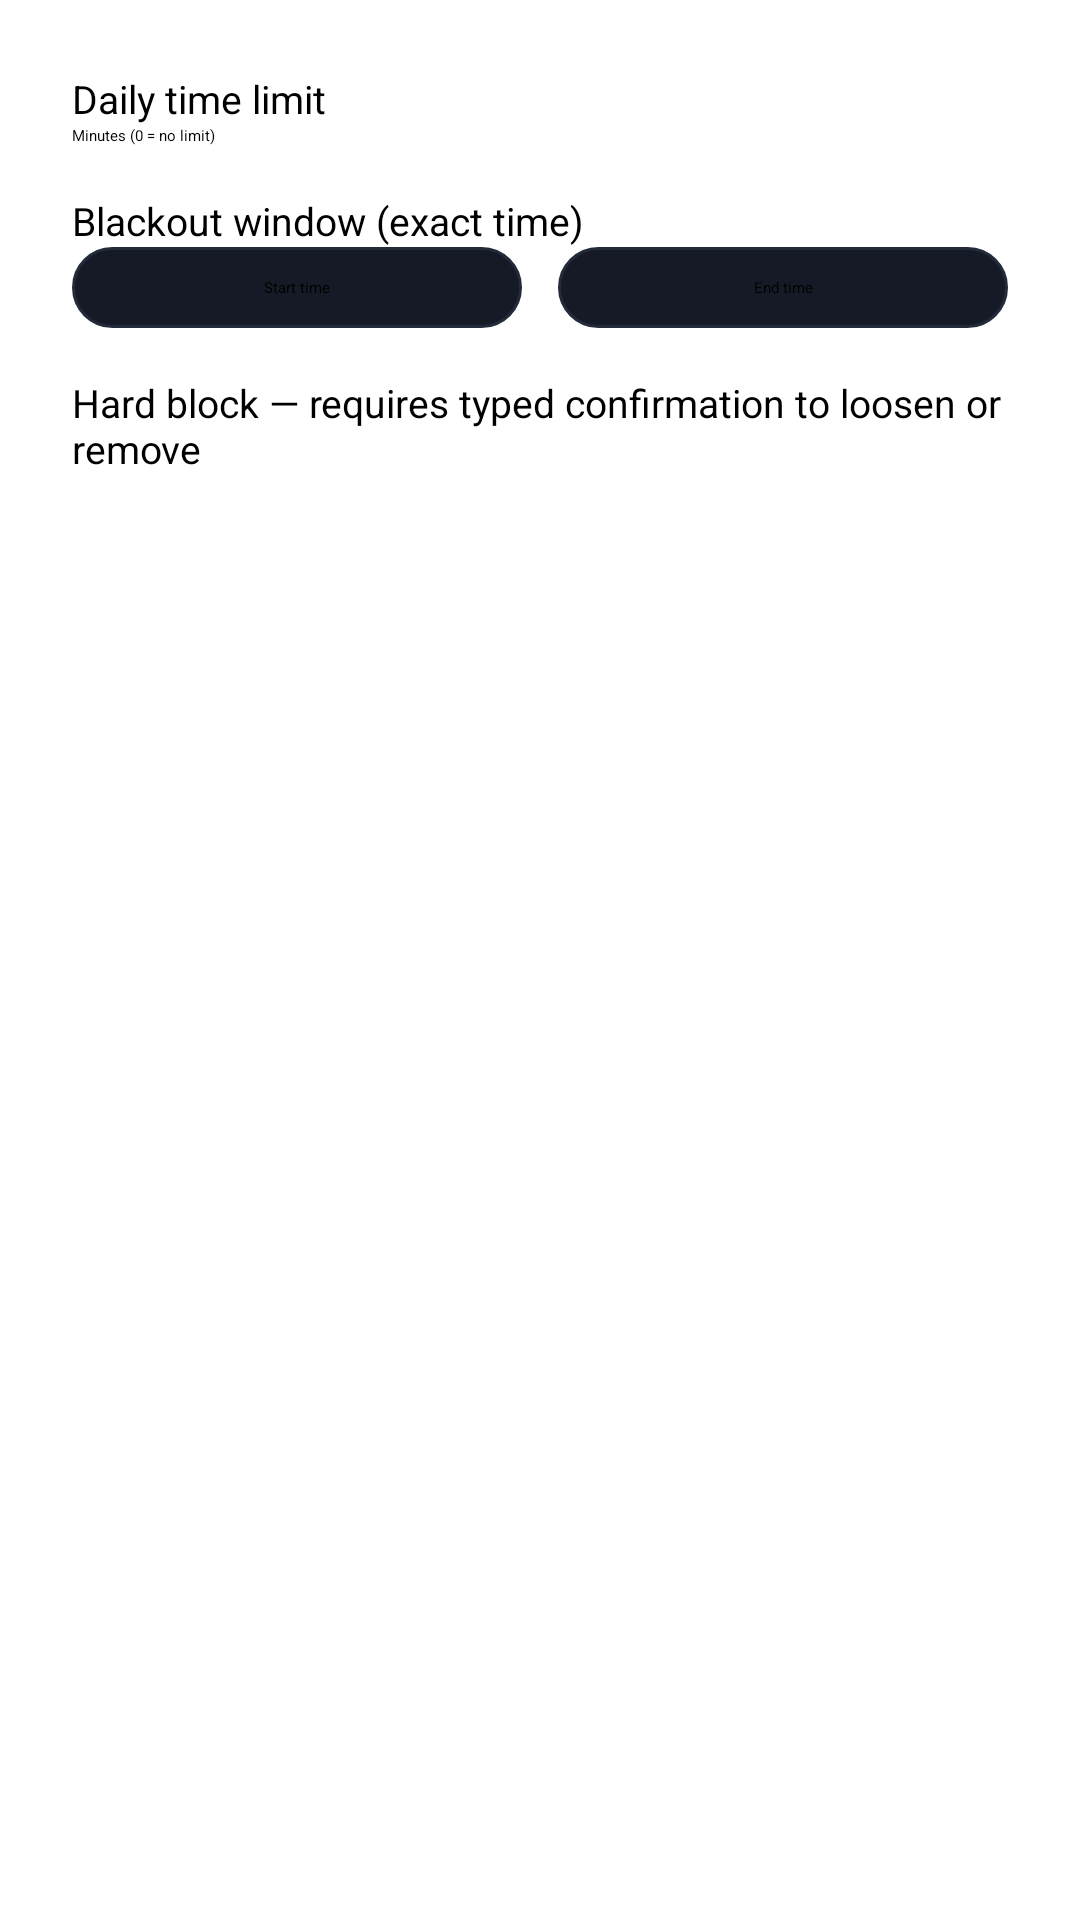

Layout XML and referenced resources for this Android screen:
<!-- AndroidManifest.xml: application theme Theme.FocusGuardPro -->
<!-- res/layout/dialog_app_limit.xml -->
<?xml version="1.0" encoding="utf-8"?>
<LinearLayout android:orientation="vertical" android:padding="24.0dip" android:layout_width="fill_parent" android:layout_height="wrap_content"
  xmlns:android="http://schemas.android.com/apk/res/android">
    <TextView android:textSize="13.0sp" android:layout_width="wrap_content" android:layout_height="wrap_content" android:text="@string/daily_limit_label" />
    <EditText android:id="@id/dailyLimitInput" android:layout_width="fill_parent" android:layout_height="wrap_content" android:hint="@string/daily_limit_hint" android:inputType="number" />
    <TextView android:textSize="13.0sp" android:layout_width="wrap_content" android:layout_height="wrap_content" android:layout_marginTop="16.0dip" android:text="@string/blackout_label" />
    <LinearLayout android:orientation="horizontal" android:layout_width="fill_parent" android:layout_height="wrap_content">
        <TextView android:gravity="center" android:id="@id/blackoutStartInput" android:background="@drawable/bg_card" android:padding="10.0dip" android:layout_width="0.0dip" android:layout_height="wrap_content" android:text="@string/blackout_start_hint" android:layout_weight="1.0" android:layout_marginEnd="6.0dip" />
        <TextView android:gravity="center" android:id="@id/blackoutEndInput" android:background="@drawable/bg_card" android:padding="10.0dip" android:layout_width="0.0dip" android:layout_height="wrap_content" android:text="@string/blackout_end_hint" android:layout_weight="1.0" android:layout_marginStart="6.0dip" />
    </LinearLayout>
    <CheckBox android:textSize="13.0sp" android:id="@id/hardBlockCheckbox" android:layout_width="fill_parent" android:layout_height="wrap_content" android:layout_marginTop="16.0dip" android:text="@string/hard_block_label" />
</LinearLayout>
<!-- resources referenced by this layout -->
<resources>
  <!-- drawable bg_card (drawable) -->
  <?xml version="1.0" encoding="utf-8"?>
  <shape
    xmlns:android="http://schemas.android.com/apk/res/android">
      <solid android:color="@color/surface_dark" />
      <corners android:radius="18.0dip" />
      <stroke android:width="1.0dip" android:color="@color/card_border" />
  </shape>
  <string name="blackout_end_hint">End time</string>
  <string name="blackout_label">Blackout window (exact time)</string>
  <string name="blackout_start_hint">Start time</string>
  <string name="daily_limit_hint">Minutes (0 = no limit)</string>
  <string name="daily_limit_label">Daily time limit</string>
  <string name="hard_block_label">Hard block — requires typed confirmation to loosen or remove</string>
  <color name="surface_dark">#ff151a26</color>
  <color name="card_border">#ff232a3a</color>
</resources>
